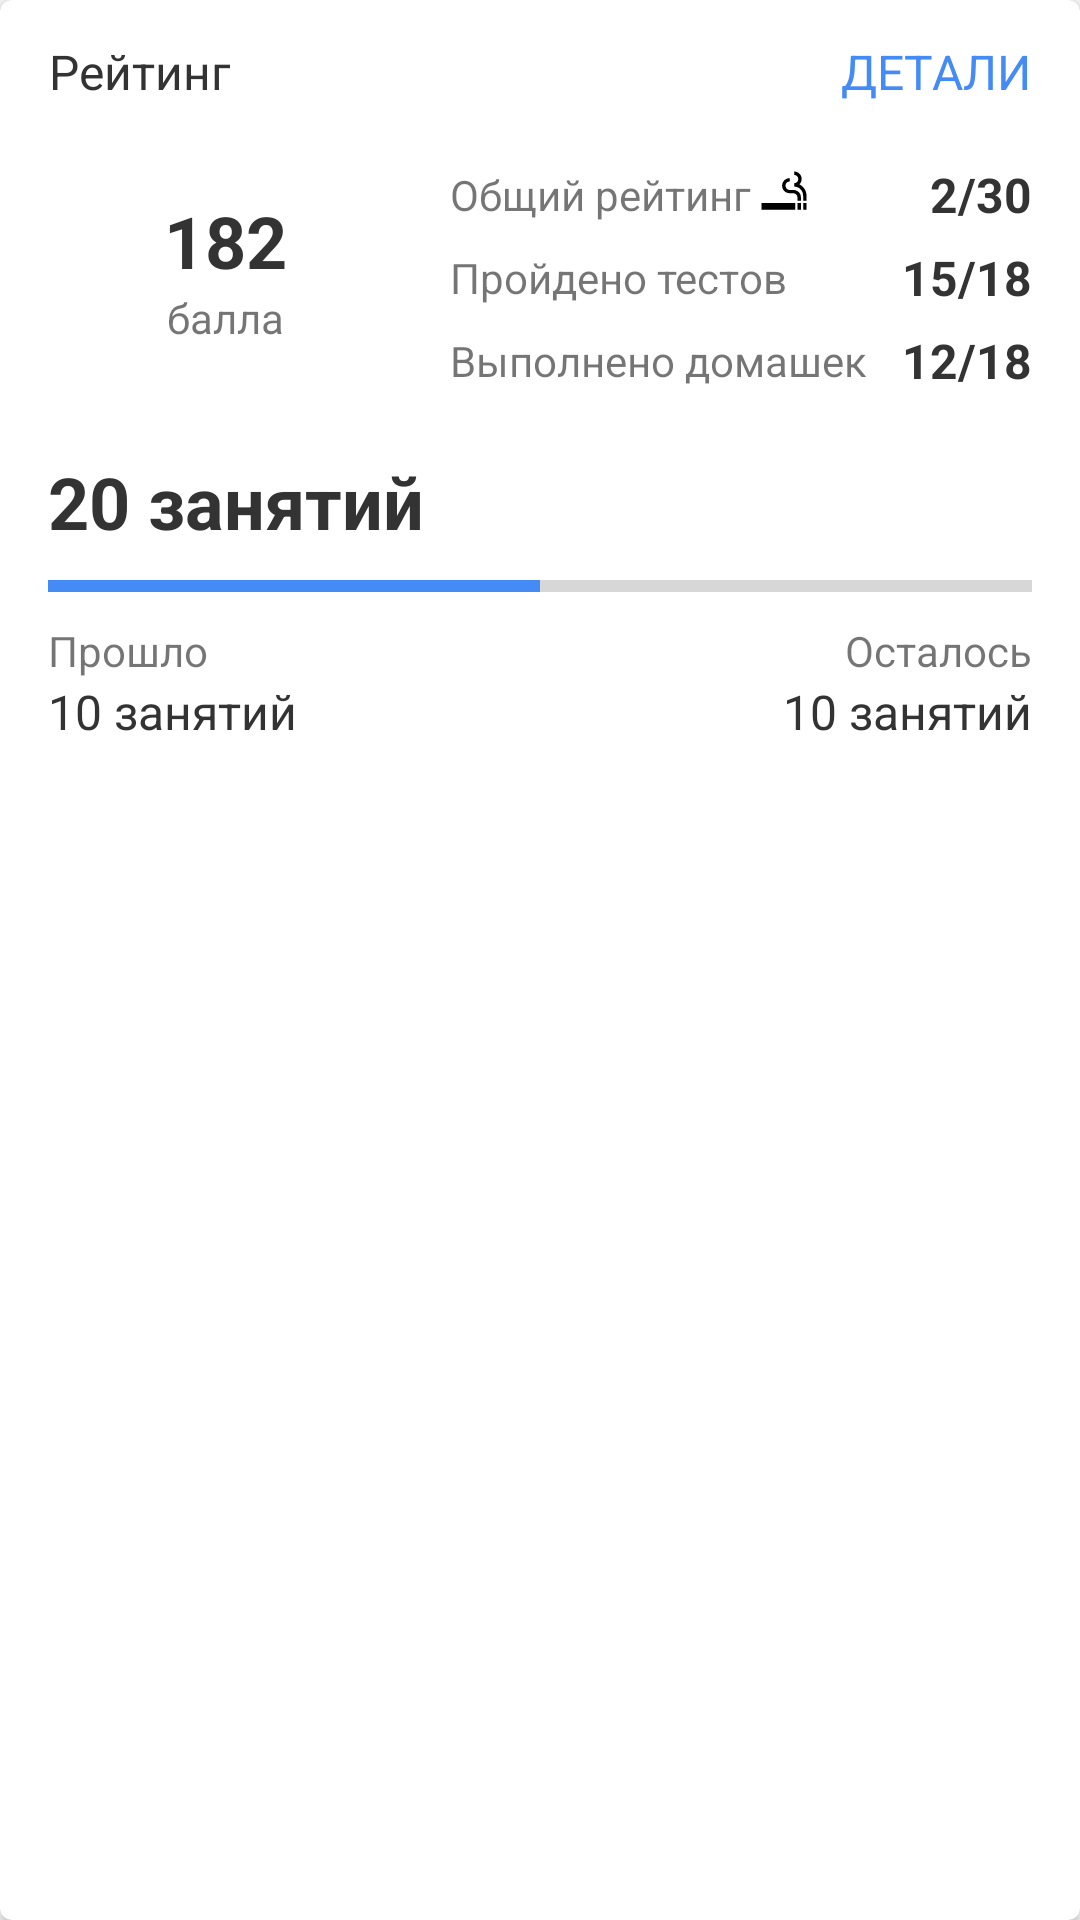

Here is an Android app screen rendered from its layout file. Give the layout XML and the strings, colors and styles it references.
<!-- AndroidManifest.xml: application theme AppTheme -->
<!-- res/layout/fragment_rating.xml -->
<android.support.v7.widget.CardView xmlns:android="http://schemas.android.com/apk/res/android"
    xmlns:app="http://schemas.android.com/apk/res-auto"
    android:layout_width="match_parent"
    android:layout_height="wrap_content"
    app:cardCornerRadius="4dp"
    app:contentPaddingBottom="16dp">

    <android.support.constraint.ConstraintLayout
        android:layout_width="match_parent"
        android:layout_height="wrap_content">

        <android.support.constraint.ConstraintLayout
            android:id="@+id/rating_details"
            android:layout_width="0dp"
            android:layout_height="48dp"
            android:background="?attr/selectableItemBackground"
            android:clickable="true"
            android:focusable="true"
            android:paddingStart="@dimen/card_padding"
            android:paddingEnd="@dimen/card_padding"
            app:layout_constraintEnd_toEndOf="parent"
            app:layout_constraintStart_toStartOf="parent"
            app:layout_constraintTop_toTopOf="parent">

            <TextView
                android:layout_width="wrap_content"
                android:layout_height="0dp"
                android:gravity="center"
                android:text="Рейтинг"
                android:textColor="@color/colorText"
                android:textSize="16sp"
                app:layout_constraintBottom_toBottomOf="parent"
                app:layout_constraintStart_toStartOf="parent"
                app:layout_constraintTop_toTopOf="parent" />

            <TextView
                android:layout_width="wrap_content"
                android:layout_height="0dp"
                android:gravity="center"
                android:text="Детали"
                android:textAllCaps="true"
                android:textColor="@color/colorPrimary"
                android:textSize="16sp"
                app:layout_constraintBottom_toBottomOf="parent"
                app:layout_constraintEnd_toEndOf="parent"
                app:layout_constraintTop_toTopOf="parent" />

        </android.support.constraint.ConstraintLayout>

        <TextView
            android:id="@+id/overall_rating"
            android:layout_width="wrap_content"
            android:layout_height="wrap_content"
            android:layout_marginTop="6dp"
            android:text="2/30"
            android:textColor="@color/colorText"
            android:textSize="16sp"
            android:textStyle="bold"
            app:layout_constraintEnd_toEndOf="@id/rating_end_border"
            app:layout_constraintTop_toBottomOf="@id/rating_details" />

        <TextView
            android:id="@+id/tests_completed"
            android:layout_width="wrap_content"
            android:layout_height="wrap_content"
            android:layout_marginTop="6dp"
            android:text="15/18"
            android:textColor="@color/colorText"
            android:textSize="16sp"
            android:textStyle="bold"
            app:layout_constraintEnd_toEndOf="@id/rating_end_border"
            app:layout_constraintTop_toBottomOf="@id/overall_rating" />

        <TextView
            android:id="@+id/homeworks_completed"
            android:layout_width="wrap_content"
            android:layout_height="wrap_content"
            android:layout_marginTop="6dp"
            android:text="12/18"
            android:textColor="@color/colorText"
            android:textSize="16sp"
            android:textStyle="bold"
            app:layout_constraintEnd_toEndOf="@id/rating_end_border"
            app:layout_constraintTop_toBottomOf="@id/tests_completed" />

        <TextView
            android:id="@+id/overall_rating_title"
            android:layout_width="wrap_content"
            android:layout_height="wrap_content"
            android:drawableEnd="@drawable/baseline_smoking_rooms_24"
            android:drawablePadding="2dp"
            android:text="Общий рейтинг"
            android:textSize="@dimen/rating_text_size_common"
            app:layout_constraintBottom_toBottomOf="@id/overall_rating"
            app:layout_constraintStart_toStartOf="@id/progress_border"
            app:layout_constraintTop_toTopOf="@id/overall_rating" />

        <TextView
            android:id="@+id/tests_completed_title"
            android:layout_width="wrap_content"
            android:layout_height="wrap_content"
            android:text="Пройдено тестов"
            android:textSize="@dimen/rating_text_size_common"
            app:layout_constraintBottom_toBottomOf="@id/tests_completed"
            app:layout_constraintStart_toStartOf="@id/progress_border"
            app:layout_constraintTop_toTopOf="@id/tests_completed" />

        <TextView
            android:id="@+id/homeworks_completed_title"
            android:layout_width="wrap_content"
            android:layout_height="wrap_content"
            android:text="Выполнено домашек"
            android:textSize="@dimen/rating_text_size_common"
            app:layout_constraintBottom_toBottomOf="@id/homeworks_completed"
            app:layout_constraintStart_toStartOf="@id/progress_border"
            app:layout_constraintTop_toTopOf="@id/homeworks_completed" />

        <TextView
            android:id="@+id/points"
            android:layout_width="wrap_content"
            android:layout_height="wrap_content"
            android:text="182"
            android:textColor="@color/colorText"
            android:textSize="24sp"
            android:textStyle="bold"
            app:layout_constraintBottom_toTopOf="@id/points_title"
            app:layout_constraintEnd_toEndOf="@id/progress_border"
            app:layout_constraintStart_toStartOf="parent"
            app:layout_constraintTop_toBottomOf="@id/rating_details"
            app:layout_constraintVertical_chainStyle="packed" />

        <TextView
            android:id="@+id/points_title"
            android:layout_width="wrap_content"
            android:layout_height="wrap_content"
            android:text="балла"
            app:layout_constraintBottom_toBottomOf="@id/homeworks_completed"
            app:layout_constraintEnd_toEndOf="@id/progress_border"
            app:layout_constraintStart_toStartOf="parent"
            app:layout_constraintTop_toBottomOf="@id/points" />

        <TextView
            android:id="@+id/lessons_number"
            android:layout_width="wrap_content"
            android:layout_height="wrap_content"
            android:layout_marginTop="20dp"
            android:text="20 занятий"
            android:textColor="@color/colorText"
            android:textSize="24sp"
            android:textStyle="bold"
            app:layout_constraintStart_toStartOf="@id/rating_start_border"
            app:layout_constraintTop_toBottomOf="@id/homeworks_completed" />

        <ProgressBar
            android:id="@+id/lessons_number_progressbar"
            style="?android:progressBarStyleHorizontal"
            android:layout_width="0dp"
            android:layout_height="wrap_content"
            android:layout_marginTop="4dp"
            android:max="100"
            android:progress="50"
            app:layout_constraintEnd_toEndOf="@id/rating_end_border"
            app:layout_constraintStart_toStartOf="@id/rating_start_border"
            app:layout_constraintTop_toBottomOf="@id/lessons_number" />

        <TextView
            android:id="@+id/lessons_passed"
            android:layout_width="wrap_content"
            android:layout_height="wrap_content"
            android:layout_marginTop="4dp"
            android:text="Прошло"
            android:textSize="@dimen/rating_text_size_common"
            app:layout_constraintStart_toStartOf="@id/rating_start_border"
            app:layout_constraintTop_toBottomOf="@id/lessons_number_progressbar" />

        <TextView
            android:layout_width="wrap_content"
            android:layout_height="wrap_content"
            android:text="10 занятий"
            android:textColor="@color/colorText"
            android:textSize="16sp"
            app:layout_constraintStart_toStartOf="@id/rating_start_border"
            app:layout_constraintTop_toBottomOf="@id/lessons_passed" />

        <TextView
            android:id="@+id/lessons_remain"
            android:layout_width="wrap_content"
            android:layout_height="wrap_content"
            android:layout_marginTop="4dp"
            android:text="Осталось"
            android:textSize="@dimen/rating_text_size_common"
            app:layout_constraintEnd_toEndOf="@id/rating_end_border"
            app:layout_constraintTop_toBottomOf="@id/lessons_number_progressbar" />

        <TextView
            android:layout_width="wrap_content"
            android:layout_height="wrap_content"
            android:text="10 занятий"
            android:textColor="@color/colorText"
            android:textSize="16sp"
            app:layout_constraintEnd_toEndOf="@id/rating_end_border"
            app:layout_constraintTop_toBottomOf="@id/lessons_remain" />


        <android.support.constraint.Guideline
            android:id="@+id/progress_border"
            android:layout_width="wrap_content"
            android:layout_height="wrap_content"
            android:orientation="vertical"
            app:layout_constraintGuide_end="210dp" />

        <android.support.constraint.Guideline
            android:id="@+id/rating_start_border"
            android:layout_width="wrap_content"
            android:layout_height="wrap_content"
            android:orientation="vertical"
            app:layout_constraintGuide_begin="@dimen/card_padding" />

        <android.support.constraint.Guideline
            android:id="@+id/rating_end_border"
            android:layout_width="wrap_content"
            android:layout_height="wrap_content"
            android:orientation="vertical"
            app:layout_constraintGuide_end="@dimen/card_padding" />

    </android.support.constraint.ConstraintLayout>
</android.support.v7.widget.CardView>
<!-- resources referenced by this layout -->
<resources>
  <color name="colorPrimary">#458BF6</color>
  <color name="colorText">#333333</color>
  <dimen name="card_padding">16dp</dimen>
  <dimen name="rating_text_size_common">14sp</dimen>
  <!-- drawable baseline_smoking_rooms_24 (drawable) -->
  <vector xmlns:android="http://schemas.android.com/apk/res/android"
          android:width="18dp"
          android:height="18dp"
          android:viewportWidth="24.0"
          android:viewportHeight="24.0"
          android:tint="#000">
      <path
          android:fillColor="@android:color/white"
          android:pathData="M2,16h15v3L2,19zM20.5,16L22,16v3h-1.5zM18,16h1.5v3L18,19zM18.85,7.73c0.62,-0.61 1,-1.45 1,-2.38C19.85,3.5 18.35,2 16.5,2v1.5c1.02,0 1.85,0.83 1.85,1.85S17.52,7.2 16.5,7.2v1.5c2.24,0 4,1.83 4,4.07L20.5,15L22,15v-2.24c0,-2.22 -1.28,-4.14 -3.15,-5.03zM16.03,10.2L14.5,10.2c-1.02,0 -1.85,-0.98 -1.85,-2s0.83,-1.75 1.85,-1.75v-1.5c-1.85,0 -3.35,1.5 -3.35,3.35s1.5,3.35 3.35,3.35h1.53c1.05,0 1.97,0.74 1.97,2.05L18,15h1.5v-1.64c0,-1.81 -1.6,-3.16 -3.47,-3.16z"/>
  </vector>
  <style name="AppTheme" parent="Theme.AppCompat.Light.DarkActionBar">
          
          <item name="colorPrimary">@color/colorPrimary</item>
          <item name="colorPrimaryDark">@color/colorPrimaryDark</item>
          <item name="colorAccent">@color/colorAccent</item>
      </style>
  <color name="colorPrimaryDark">#376FC4</color>
  <color name="colorAccent">#458BF6</color>
</resources>
